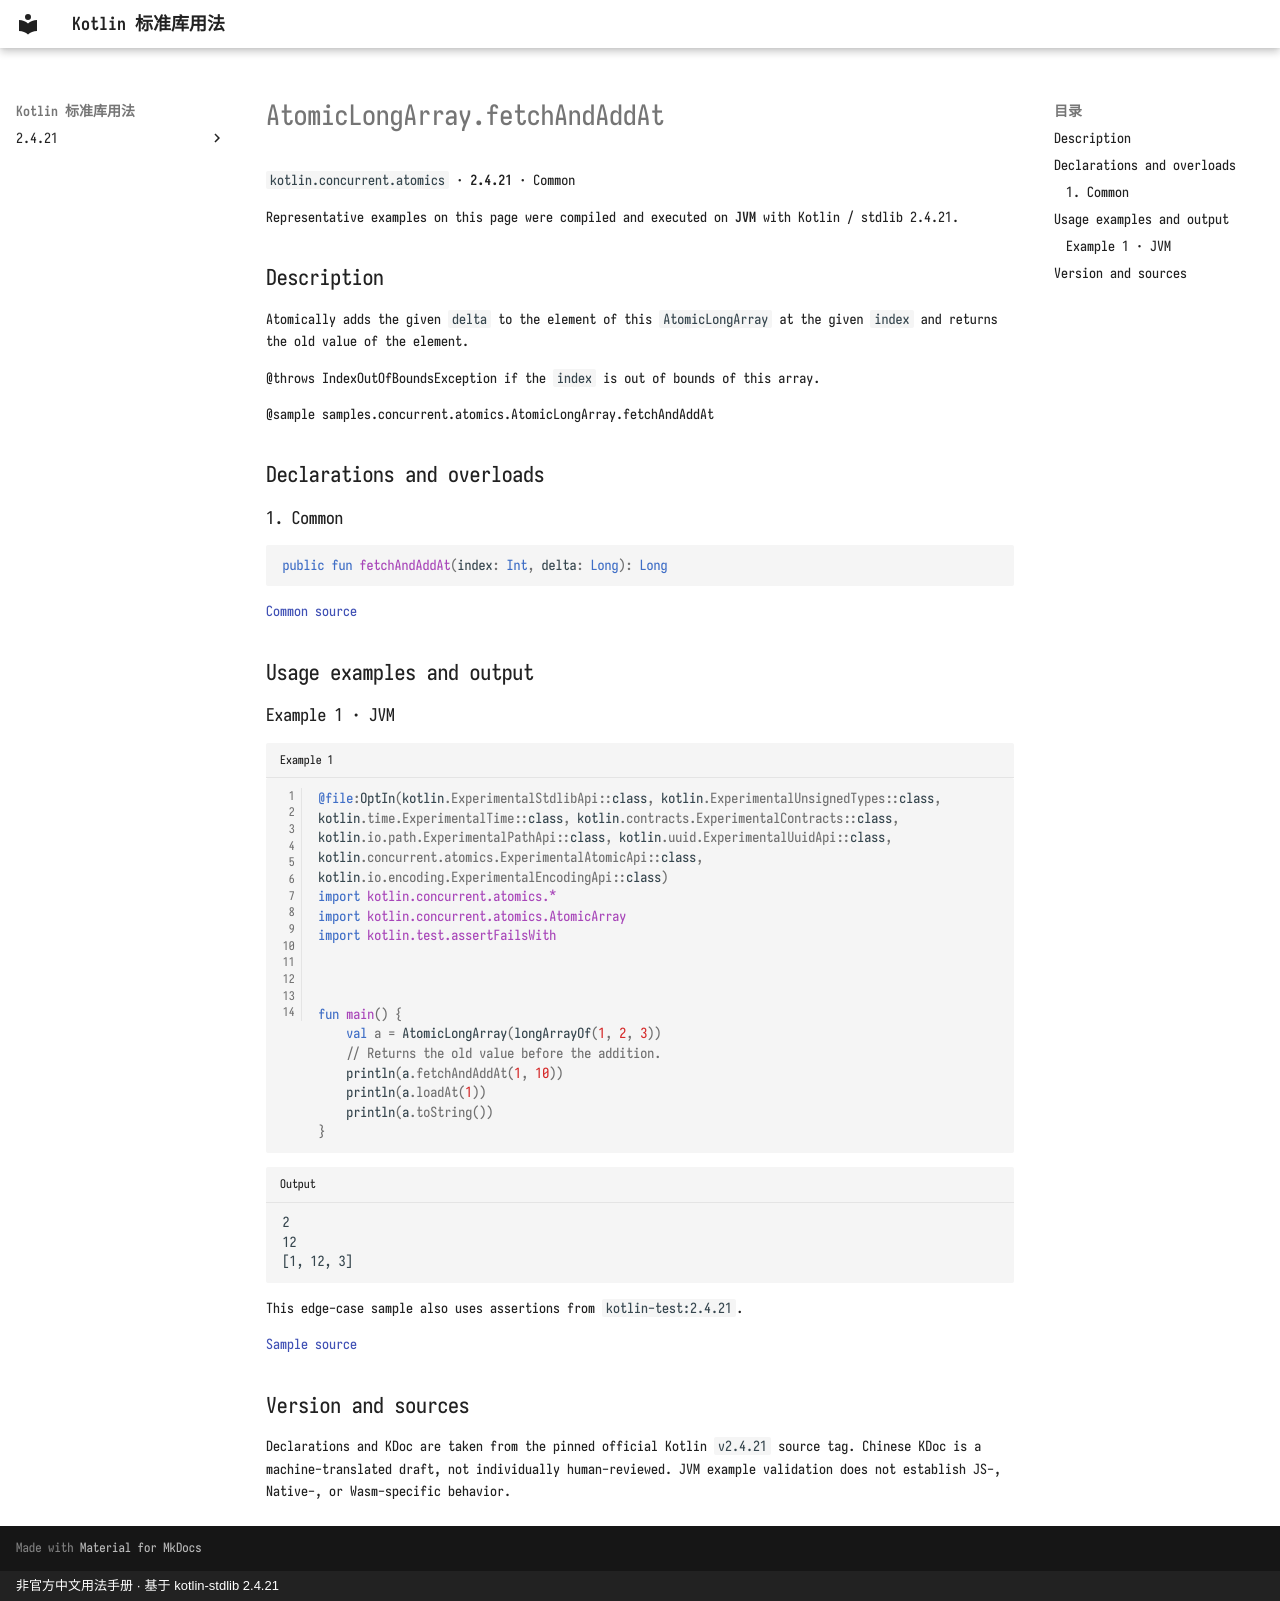

repository: oooooooko/kotlin-stdlib-docs · page: en/api/kotlin.concurrent.atomics/atomiclongarray-fetchandaddat--e8c15c89/index.html · generator: mkdocs · copyright: 非官方中文用法手册 · 基于 kotlin-stdlib 2.4.21

# AtomicLongArray.fetchAndAddAt

`kotlin.concurrent.atomics` · **2.4.21** · Common

Representative examples on this page were compiled and executed on **JVM** with Kotlin / stdlib 2.4.21.

## Description

Atomically adds the given `delta` to the element of this `AtomicLongArray` at the given `index` and returns the old value of the element.

@throws IndexOutOfBoundsException if the `index` is out of bounds of this array.

@sample samples.concurrent.atomics.AtomicLongArray.fetchAndAddAt

## Declarations and overloads

### 1. Common

```kotlin
public fun fetchAndAddAt(index: Int, delta: Long): Long
```

[Common source](https://github.com/JetBrains/kotlin/blob/v2.4.21/libraries/stdlib/src/kotlin/concurrent/atomics/AtomicArrays.common.kt#L379)

## Usage examples and output

### Example 1 · JVM

```kotlin title="Example 1" linenums="1"
@file:OptIn(kotlin.ExperimentalStdlibApi::class, kotlin.ExperimentalUnsignedTypes::class, kotlin.time.ExperimentalTime::class, kotlin.contracts.ExperimentalContracts::class, kotlin.io.path.ExperimentalPathApi::class, kotlin.uuid.ExperimentalUuidApi::class, kotlin.concurrent.atomics.ExperimentalAtomicApi::class, kotlin.io.encoding.ExperimentalEncodingApi::class)
import kotlin.concurrent.atomics.*
import kotlin.concurrent.atomics.AtomicArray
import kotlin.test.assertFailsWith



fun main() {
    val a = AtomicLongArray(longArrayOf(1, 2, 3))
    // Returns the old value before the addition.
    println(a.fetchAndAddAt(1, 10))
    println(a.loadAt(1))
    println(a.toString())
}
```

```text title="Output"
2
12
[1, 12, 3]
```

This edge-case sample also uses assertions from `kotlin-test:2.4.21`.

[Sample source](https://github.com/JetBrains/kotlin/blob/v2.4.21/libraries/stdlib/samples/test/samples/concurrent/atomics/atomicArrays.kt#L253)

## Version and sources

Declarations and KDoc are taken from the pinned official Kotlin `v2.4.21` source tag. Chinese KDoc is a machine-translated draft, not individually human-reviewed. JVM example validation does not establish JS-, Native-, or Wasm-specific behavior.
